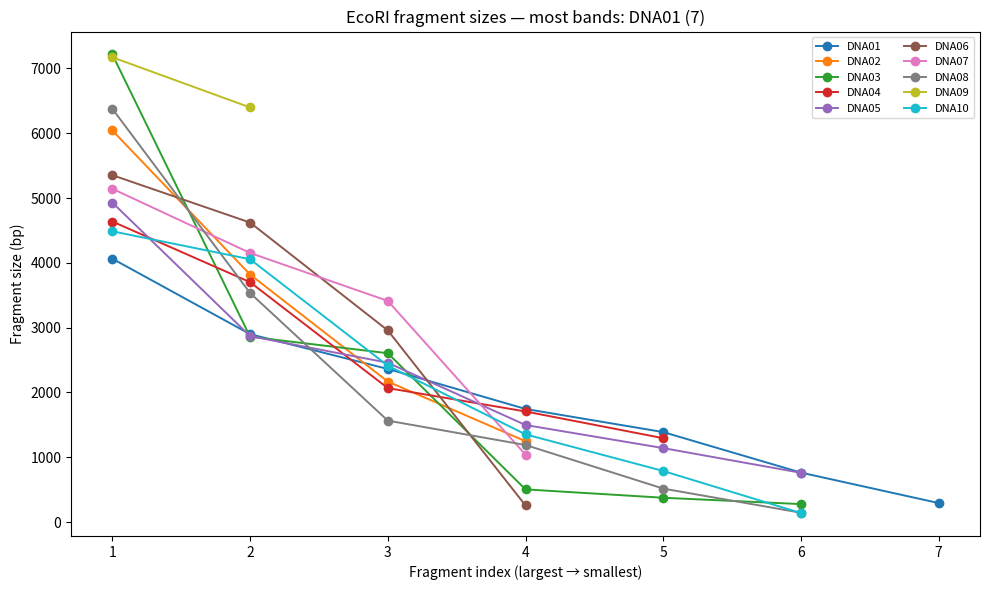

Recreate this plot in Python.
#!/usr/bin/env python3
# -*- coding: utf-8 -*-

import os
import math
import random
from typing import List, Dict

import numpy as np
import matplotlib.pyplot as plt
from PIL import Image, ImageDraw

# ---------------- basic setup ----------------
OUT_DIR = "lab6_ex2_output"
CUT_SITE = "GAATTC"           # EcoRI
N_GENOMES = 10
RNG = random.Random(77)

os.makedirs(OUT_DIR, exist_ok=True)

# -------------- DNA generation --------------
def make_dna(length: int, gc_bias: float, seed: int) -> str:
    rng = random.Random(seed)
    at = (1.0 - gc_bias) / 2.0
    gc = gc_bias / 2.0
    pool = (["A"] * int(at * 100) +
            ["T"] * int(at * 100) +
            ["G"] * int(gc * 100) +
            ["C"] * int(gc * 100))
    return "".join(rng.choice(pool) for _ in range(length))


def build_panel() -> Dict[str, str]:
    specs = [
        ("DNA01", 13520, 0.43),
        ("DNA02", 13280, 0.46),
        ("DNA03", 13840, 0.44),
        ("DNA04", 13410, 0.45),
        ("DNA05", 13660, 0.42),
        ("DNA06", 13190, 0.47),
        ("DNA07", 13750, 0.44),
        ("DNA08", 13330, 0.45),
        ("DNA09", 13570, 0.43),
        ("DNA10", 13240, 0.46),
    ]
    panel = {}
    for i, (name, length, gc) in enumerate(specs, start=1):
        panel[name] = make_dna(length, gc, seed=100 + i)
    return panel


# -------------- restriction digest --------------
def ecoRI_fragments(seq: str, site: str = CUT_SITE) -> List[int]:
    cuts = []
    pos = seq.find(site)
    while pos != -1:
        cuts.append(pos + 1)      # cut after the leading G
        pos = seq.find(site, pos + 1)
    positions = [0] + sorted(cuts) + [len(seq)]
    return [positions[i + 1] - positions[i] for i in range(len(positions) - 1)]


def ladder_sizes() -> List[int]:
    return [
        10000, 8000, 6000, 5000, 4000, 3000, 2500, 2000,
        1500, 1200, 1000, 800, 700, 600, 500, 400,
        300, 250, 200, 150, 100,
    ]


# -------------- gel rendering --------------
def bp_to_y(bp: int, height: int,
           min_bp: int = 100, max_bp: int = 15000) -> int:
    bp = max(min_bp, min(max_bp, bp))
    log_min = math.log10(min_bp)
    log_max = math.log10(max_bp)
    t = (math.log10(bp) - log_min) / (log_max - log_min)
    t = 1.0 - t
    return int(t * (height - 1))


def draw_lane(fragments: List[int], width: int, height: int) -> Image.Image:
    img = Image.new("L", (width, height), 0)
    draw = ImageDraw.Draw(img)
    for bp in fragments:
        y = bp_to_y(bp, height)
        band_thick = max(1, int(1 + 5 * (1 - y / height)))
        draw.rectangle(
            [0, max(0, y - band_thick // 2), width - 1, min(height - 1, y + band_thick // 2)],
            fill=230,
        )
    return img


def make_gel(all_frags: Dict[str, List[int]]) -> str:
    labels = ["Ladder"] + list(all_frags.keys())
    lane_lists = [ladder_sizes()] + [all_frags[k] for k in all_frags]

    h = 900
    w_lane = 60
    spacer = 20
    text_margin = 150
    n_lanes = len(labels)

    total_w = n_lanes * w_lane + (n_lanes + 1) * spacer + text_margin
    gel = Image.new("L", (total_w, h), 0)
    draw = ImageDraw.Draw(gel)

    x = spacer
    for label, frags in zip(labels, lane_lists):
        lane = draw_lane(frags, w_lane, h)
        gel.paste(lane, (x, 0))

        lab_img = Image.new("L", (w_lane, 16), 0)
        ImageDraw.Draw(lab_img).text((2, 0), label, fill=255)
        lab_rot = lab_img.rotate(90, expand=1)
        gel.paste(lab_rot, (x + w_lane // 2 - lab_rot.width // 2, h - lab_rot.height - 4))

        x += w_lane + spacer

    # right-side size labels
    for bp in ladder_sizes():
        y = bp_to_y(bp, h)
        draw.text((total_w - text_margin + 30, y - 6), f"{bp} bp", fill=200)
        draw.line([(total_w - text_margin + 15, y), (total_w - text_margin + 25, y)], fill=180, width=1)

    path = os.path.join(OUT_DIR, "ecoRI_gel.png")
    gel.save(path)
    return path


# -------------- overlay plot --------------
def make_overlay_plot(all_frags: Dict[str, List[int]], richest_name: str, richest_count: int) -> str:
    plt.figure(figsize=(10, 6))
    for name, frags in all_frags.items():
        sizes = sorted(frags, reverse=True)
        xs = np.arange(1, len(sizes) + 1)
        plt.plot(xs, sizes, marker="o", linewidth=1.4, label=name)

    plt.xlabel("Fragment index (largest → smallest)")
    plt.ylabel("Fragment size (bp)")
    plt.title(f"EcoRI fragment sizes — most bands: {richest_name} ({richest_count})")
    plt.legend(ncol=2, fontsize=8)
    plt.tight_layout()

    path = os.path.join(OUT_DIR, "ecoRI_fragments_overlay.png")
    plt.savefig(path, dpi=200)
    plt.close()
    return path


# -------------- main --------------
def main():
    genomes = build_panel()

    digest_map: Dict[str, List[int]] = {}
    for name, seq in genomes.items():
        frags = ecoRI_fragments(seq)
        digest_map[name] = frags

    counts = {name: len(flist) for name, flist in digest_map.items()}
    richest_name = max(counts, key=counts.get)
    richest_count = counts[richest_name]

    print("EcoRI digest summary:")
    for name in sorted(digest_map):
        total_len = len(genomes[name])
        bands = counts[name]
        print(f"  {name}: {bands} fragments, total length {total_len} bp")

    print(f"\nMost bands: {richest_name} ({richest_count} fragments)")

    gel_path = make_gel(digest_map)
    overlay_path = make_overlay_plot(digest_map, richest_name, richest_count)

    summary_path = os.path.join(OUT_DIR, "ecoRI_summary.txt")
    with open(summary_path, "w", encoding="utf-8") as fh:
        fh.write("EcoRI digest results\n")
        fh.write("====================\n\n")
        for name in sorted(digest_map):
            sizes = sorted(digest_map[name], reverse=True)
            fh.write(f"{name}  (len {len(genomes[name])} bp)\n")
            fh.write(f"  bands: {len(sizes)}\n")
            fh.write(f"  sizes (bp): {', '.join(str(s) for s in sizes)}\n\n")
        fh.write(f"Most fragments: {richest_name} ({richest_count})\n")
        fh.write(f"Gel image: {gel_path}\n")
        fh.write(f"Overlay plot: {overlay_path}\n")

    print("\nFiles written in:", OUT_DIR)
    print("  -", os.path.basename(gel_path))
    print("  -", os.path.basename(overlay_path))
    print("  -", os.path.basename(summary_path))


if __name__ == "__main__":
    main()
